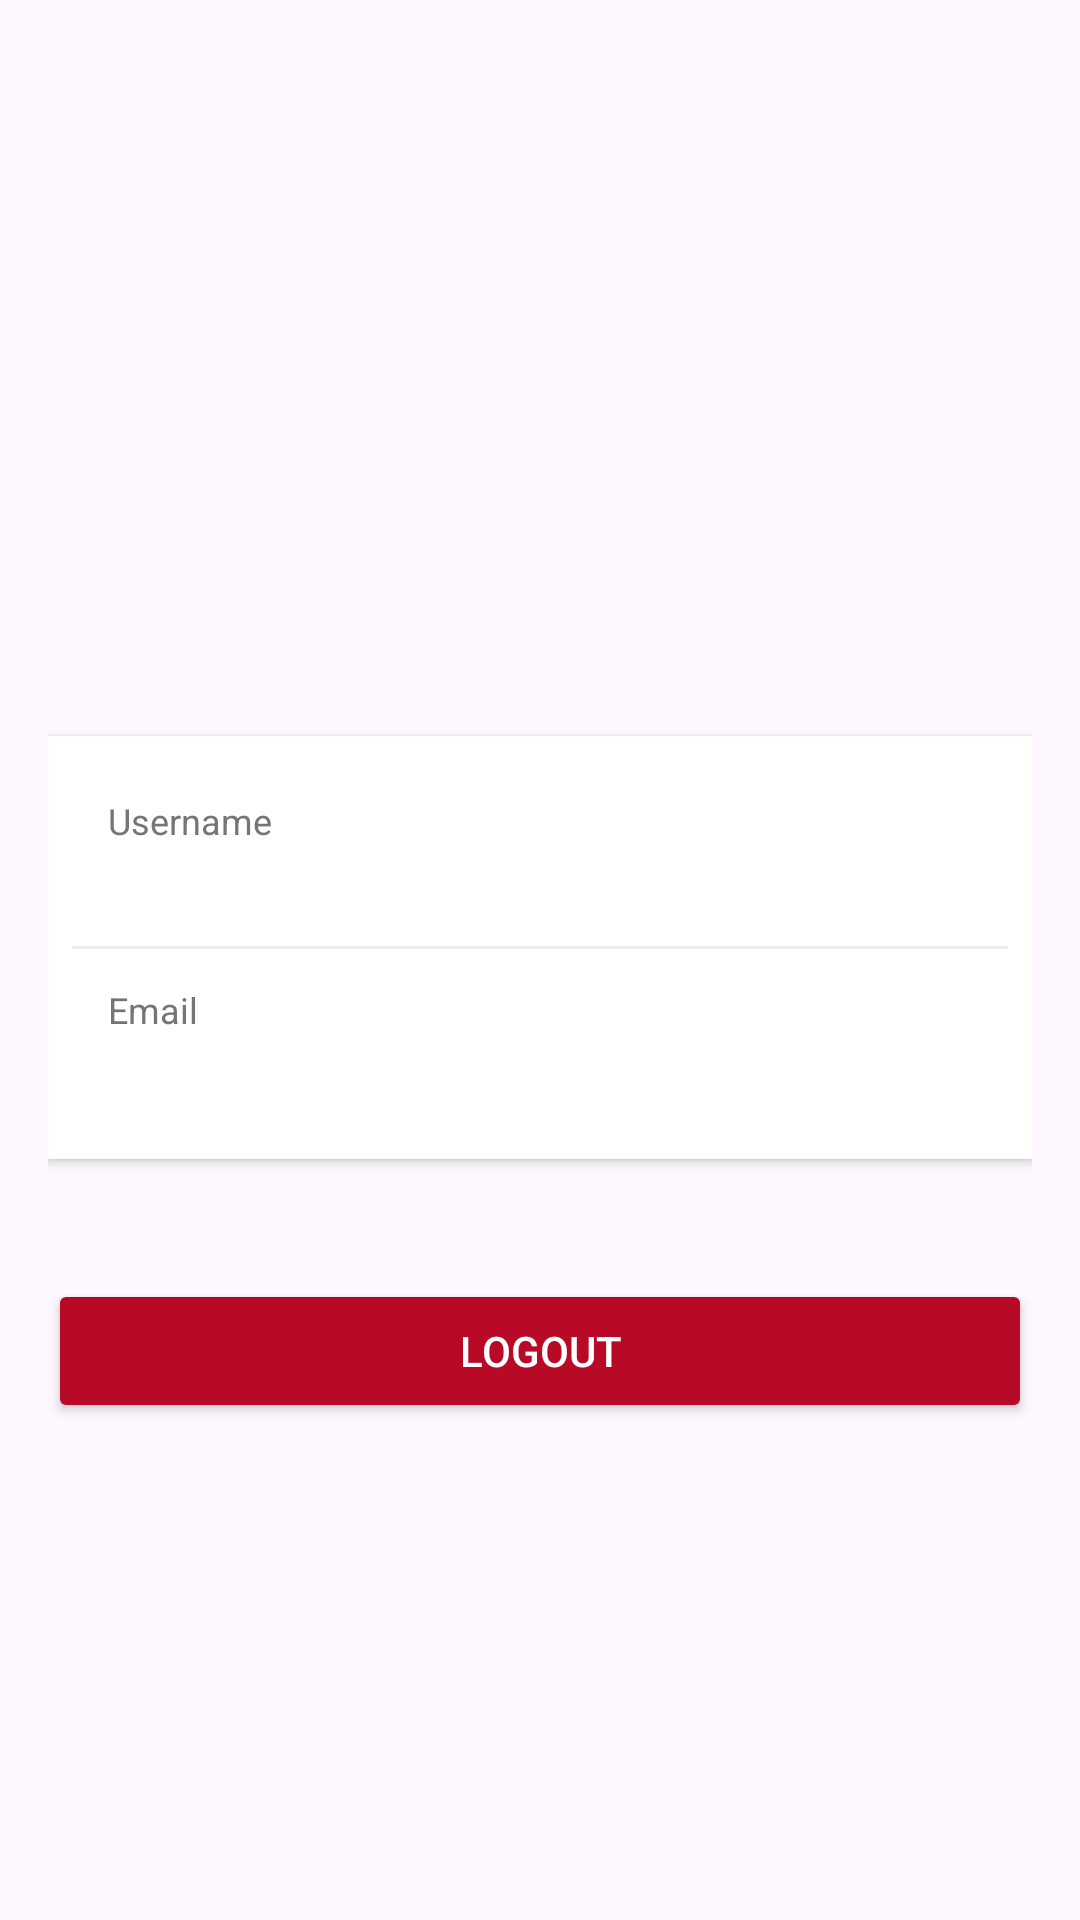

Reconstruct the res/layout file that produces this screen, plus the resources it refers to.
<!-- AndroidManifest.xml: application theme Theme.MyChatApp -->
<!-- res/layout/fragment_profile.xml -->
<?xml version="1.0" encoding="utf-8"?>
<ScrollView xmlns:android="http://schemas.android.com/apk/res/android"
    xmlns:app="http://schemas.android.com/apk/res-auto"
    android:layout_width="match_parent"
    android:layout_height="match_parent"
    xmlns:tools="http://schemas.android.com/tools"
    android:fillViewport="true">

    <androidx.constraintlayout.widget.ConstraintLayout
        android:layout_width="match_parent"
        android:layout_height="wrap_content"
        android:padding="16dp">

        <com.google.android.material.imageview.ShapeableImageView
            android:id="@+id/profile_image"
            android:layout_width="120dp"
            android:layout_height="120dp"
            android:layout_marginTop="32dp"
            android:scaleType="centerCrop"
            android:src="@drawable/default_pfp"
            app:layout_constraintEnd_toEndOf="parent"
            app:layout_constraintStart_toStartOf="parent"
            app:layout_constraintTop_toTopOf="parent"
            app:shapeAppearanceOverlay="@style/CircleImage" />

        <TextView
            android:id="@+id/tv_display_username"
            android:layout_width="wrap_content"
            android:layout_height="wrap_content"
            android:layout_marginTop="16dp"
            android:text=""
            tools:text="Preview Username"
            android:textColor="#212121"
            android:textSize="22sp"
            android:textStyle="bold"
            app:layout_constraintEnd_toEndOf="parent"
            app:layout_constraintStart_toStartOf="parent"
            app:layout_constraintTop_toBottomOf="@id/profile_image" />

        <LinearLayout
            android:id="@+id/info_container"
            android:layout_width="match_parent"
            android:layout_height="wrap_content"
            android:layout_marginTop="32dp"
            android:background="@android:color/white"
            android:elevation="2dp"
            android:orientation="vertical"
            android:padding="8dp"
            app:layout_constraintTop_toBottomOf="@id/tv_display_username">

            <LinearLayout
                android:layout_width="match_parent"
                android:layout_height="wrap_content"
                android:orientation="vertical"
                android:padding="12dp">
                <TextView
                    android:layout_width="wrap_content"
                    android:layout_height="wrap_content"
                    android:text="Username"
                    android:textColor="#757575"
                    android:textSize="12sp" />
                <TextView
                    android:id="@+id/tv_username"
                    android:layout_width="wrap_content"
                    android:layout_height="wrap_content"
                    android:text=""
                    tools:text="Preview Username"
                    android:textColor="#212121"
                    android:textSize="16sp" />
            </LinearLayout>

            <View
                android:layout_width="match_parent"
                android:layout_height="1dp"
                android:background="#EEEEEE" />

            <LinearLayout
                android:layout_width="match_parent"
                android:layout_height="wrap_content"
                android:orientation="vertical"
                android:padding="12dp">
                <TextView
                    android:layout_width="wrap_content"
                    android:layout_height="wrap_content"
                    android:text="Email"
                    android:textColor="#757575"
                    android:textSize="12sp" />
                <TextView
                    android:id="@+id/tv_email"
                    android:layout_width="wrap_content"
                    android:layout_height="wrap_content"
                    android:text=""
                    tools:text="preview_email@gmail.com"
                    android:textColor="#212121"
                    android:textSize="16sp" />
            </LinearLayout>
        </LinearLayout>

        <Button
            android:id="@+id/btn_logout"
            android:layout_width="match_parent"
            android:layout_height="wrap_content"
            android:layout_marginTop="40dp"
            android:backgroundTint="#b80926"
            android:text="Logout"
            android:textColor="@android:color/white"
            app:layout_constraintTop_toBottomOf="@id/info_container" />

    </androidx.constraintlayout.widget.ConstraintLayout>
</ScrollView>
<!-- resources referenced by this layout -->
<resources>
  <style name="CircleImage" parent="">
          <item name="cornerSize">50%</item>
      </style>
  <style name="Theme.MyChatApp" parent="Base.Theme.MyChatApp" />
  <style name="Base.Theme.MyChatApp" parent="Theme.Material3.DayNight.NoActionBar">
          
          
      </style>
</resources>
